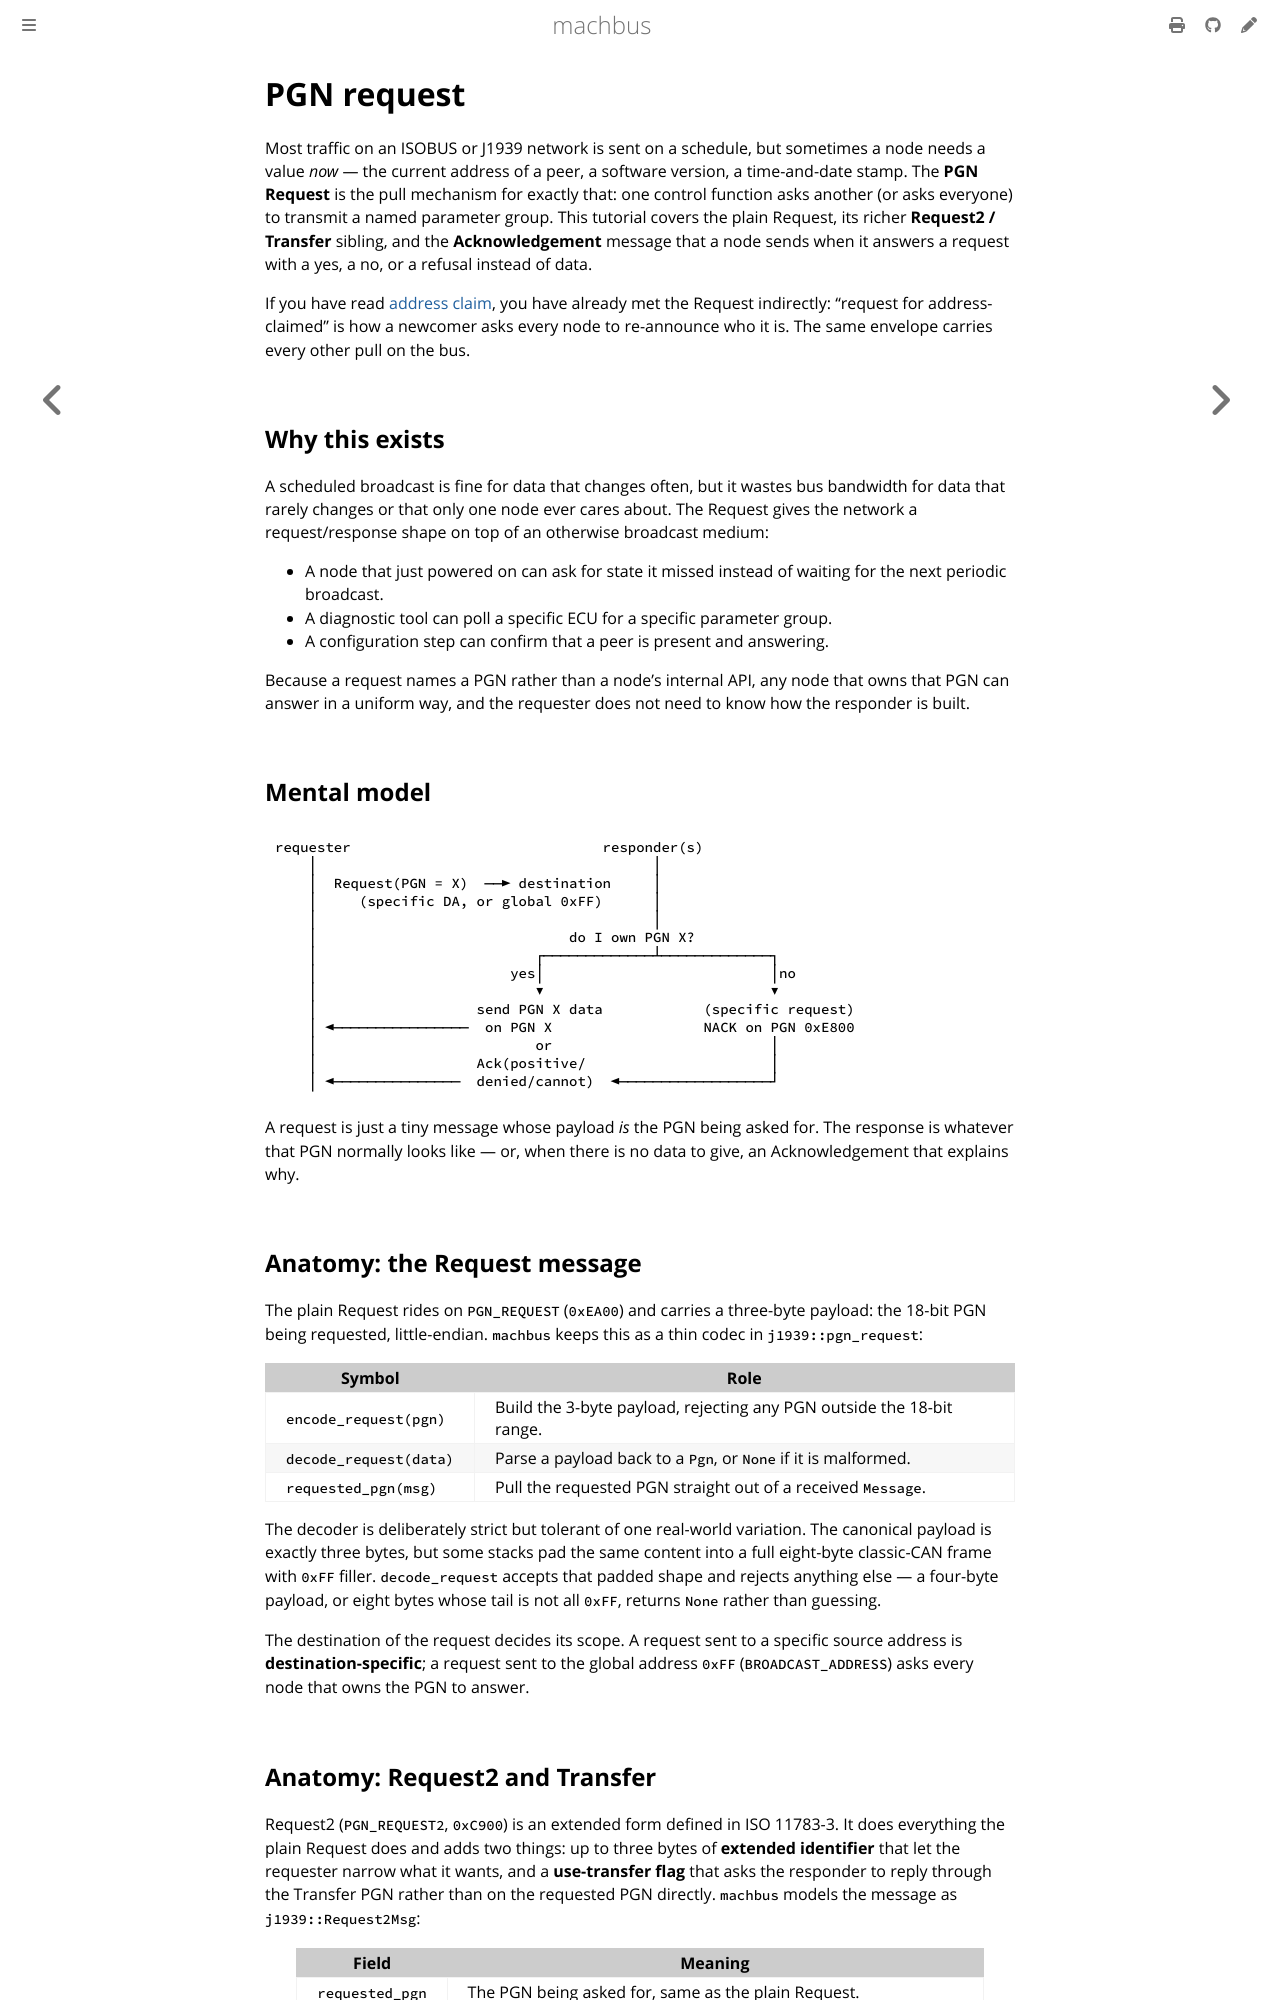

repository: robolibs/machbus · page: tutorials/request-pgn.html · generator: mdbook

# PGN request

Most traffic on an ISOBUS or J1939 network is sent on a schedule, but sometimes
a node needs a value *now* — the current address of a peer, a software version,
a time-and-date stamp. The **PGN Request** is the pull mechanism for exactly
that: one control function asks another (or asks everyone) to transmit a named
parameter group. This tutorial covers the plain Request, its richer
**Request2 / Transfer** sibling, and the **Acknowledgement** message that a node
sends when it answers a request with a yes, a no, or a refusal instead of data.

If you have read [address claim](address-claim.md), you have already met the
Request indirectly: "request for address-claimed" is how a newcomer asks every
node to re-announce who it is. The same envelope carries every other pull on the
bus.

## Why this exists

A scheduled broadcast is fine for data that changes often, but it wastes bus
bandwidth for data that rarely changes or that only one node ever cares about.
The Request gives the network a request/response shape on top of an otherwise
broadcast medium:

- A node that just powered on can ask for state it missed instead of waiting for
  the next periodic broadcast.
- A diagnostic tool can poll a specific ECU for a specific parameter group.
- A configuration step can confirm that a peer is present and answering.

Because a request names a PGN rather than a node's internal API, any node that
owns that PGN can answer in a uniform way, and the requester does not need to
know how the responder is built.

## Mental model

```
requester                              responder(s)
    │                                        │
    │  Request(PGN = X)  ──► destination     │
    │     (specific DA, or global 0xFF)      │
    │                                        │
    │                              do I own PGN X?
    │                          ┌─────────────┴─────────────┐
    │                       yes│                           │no
    │                          ▼                           ▼
    │                   send PGN X data            (specific request)
    │ ◄────────────────  on PGN X                  NACK on PGN 0xE800
    │                          or                          │
    │                   Ack(positive/                      │
    │ ◄───────────────  denied/cannot)  ◄──────────────────┘
```

A request is just a tiny message whose payload *is* the PGN being asked for. The
response is whatever that PGN normally looks like — or, when there is no data to
give, an Acknowledgement that explains why.

## Anatomy: the Request message

The plain Request rides on `PGN_REQUEST` (`0xEA00`) and carries a three-byte
payload: the 18-bit PGN being requested, little-endian. `machbus` keeps this as
a thin codec in `j1939::pgn_request`:

| Symbol | Role |
| --- | --- |
| `encode_request(pgn)` | Build the 3-byte payload, rejecting any PGN outside the 18-bit range. |
| `decode_request(data)` | Parse a payload back to a `Pgn`, or `None` if it is malformed. |
| `requested_pgn(msg)` | Pull the requested PGN straight out of a received `Message`. |

The decoder is deliberately strict but tolerant of one real-world variation. The
canonical payload is exactly three bytes, but some stacks pad the same content
into a full eight-byte classic-CAN frame with `0xFF` filler. `decode_request`
accepts that padded shape and rejects anything else — a four-byte payload, or
eight bytes whose tail is not all `0xFF`, returns `None` rather than guessing.

The destination of the request decides its scope. A request sent to a specific
source address is **destination-specific**; a request sent to the global address
`0xFF` (`BROADCAST_ADDRESS`) asks every node that owns the PGN to answer.
